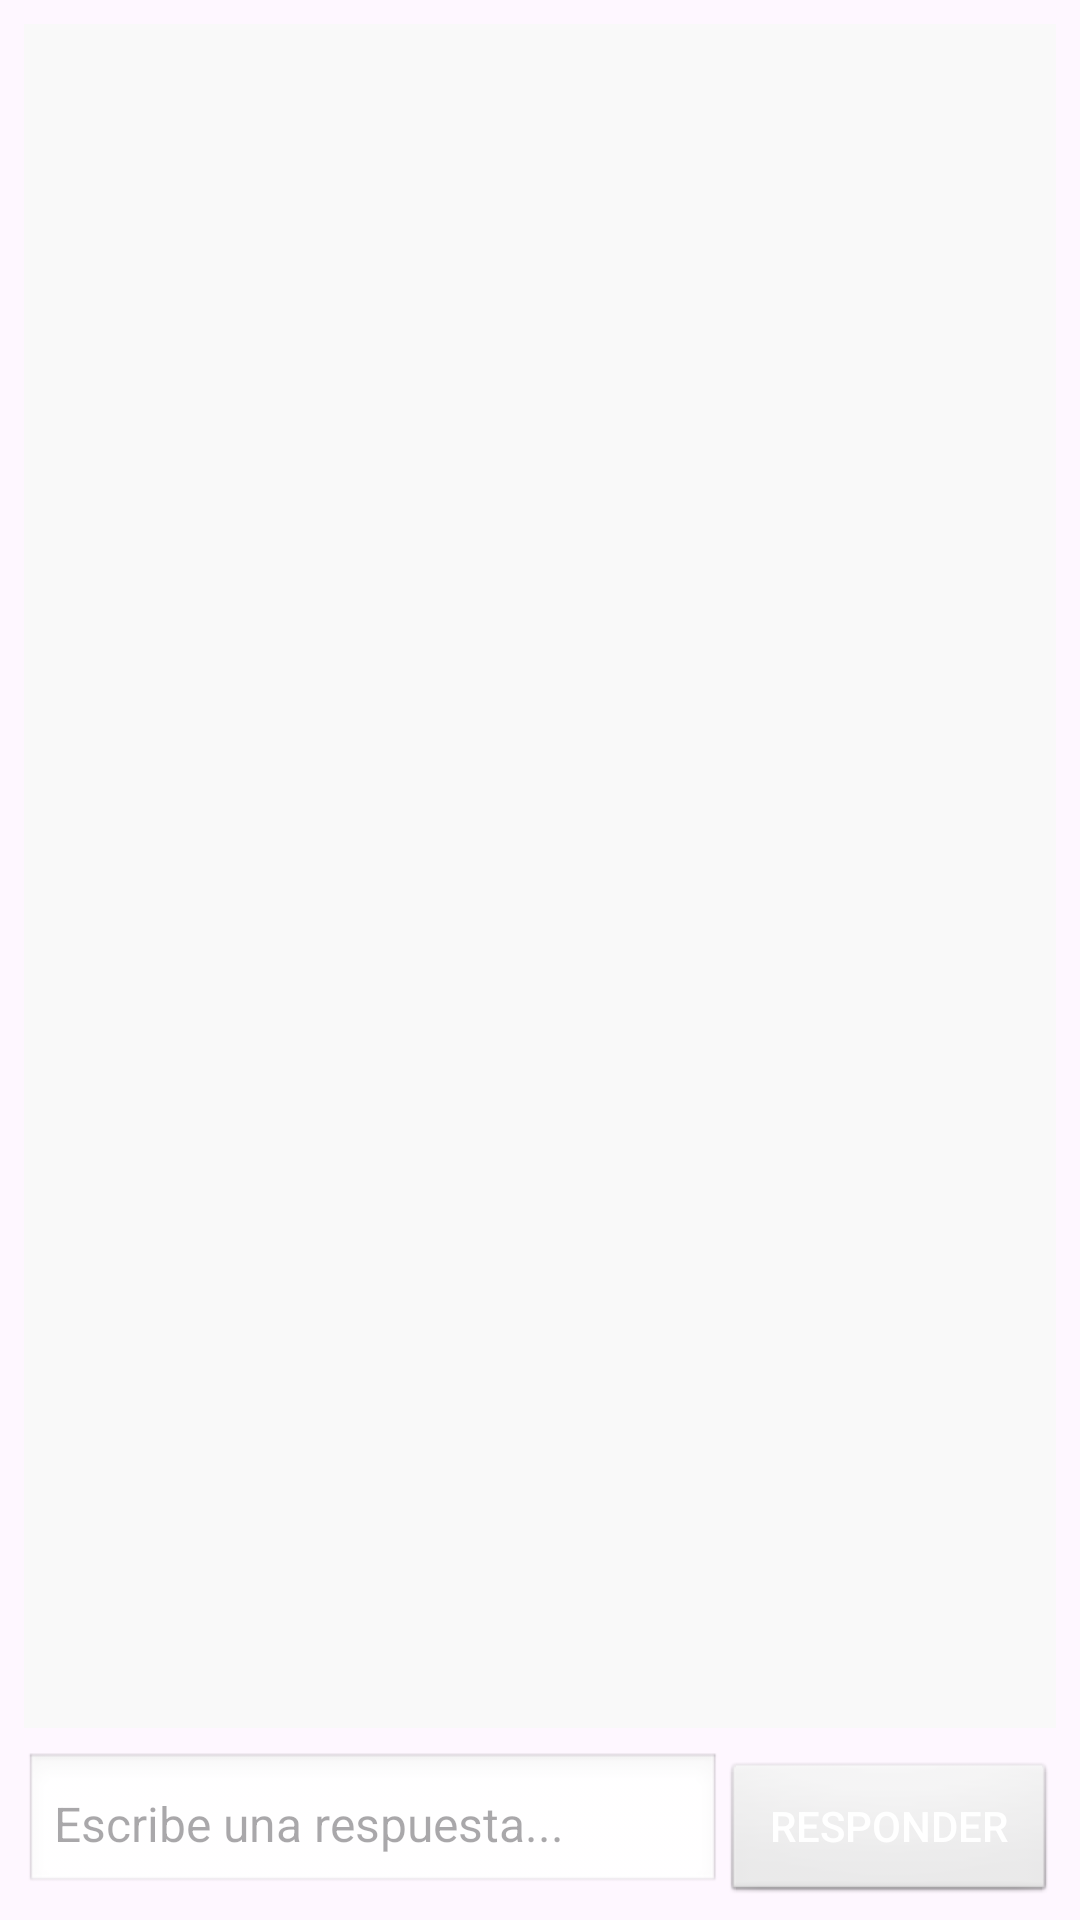

Layout XML and referenced resources for this Android screen:
<!-- AndroidManifest.xml: application theme Theme.AplicacionPartes -->
<!-- res/layout/activity_admin.xml -->
<LinearLayout xmlns:android="http://schemas.android.com/apk/res/android"
    android:orientation="vertical"
    android:padding="8dp"
    android:layout_width="match_parent"
    android:layout_height="match_parent">

    
    <androidx.recyclerview.widget.RecyclerView
        android:id="@+id/recyclerSolicitudes"
        android:layout_width="match_parent"
        android:layout_height="0dp"
        android:layout_weight="1"
        android:background="#F9F9F9"/>

    
    <LinearLayout
        android:orientation="horizontal"
        android:layout_width="match_parent"
        android:layout_height="wrap_content"
        android:paddingTop="8dp">

        <EditText
            android:id="@+id/inputRespuesta"
            android:hint="Escribe una respuesta..."
            android:layout_width="0dp"
            android:layout_height="wrap_content"
            android:layout_weight="1"
            android:padding="10dp"
            android:background="@android:drawable/edit_text"
            android:textSize="16sp"
            android:textColor="#000000"/>

        <Button
            android:id="@+id/btnResponder"
            android:text="Responder"
            android:layout_width="wrap_content"
            android:layout_height="wrap_content"
            android:paddingHorizontal="16dp"
            android:background="@android:drawable/btn_default"
            android:textColor="#FFFFFF"/>
    </LinearLayout>
</LinearLayout>
<!-- resources referenced by this layout -->
<resources>
  <style name="Theme.AplicacionPartes" parent="Base.Theme.AplicacionPartes" />
  <style name="Base.Theme.AplicacionPartes" parent="Theme.Material3.DayNight.NoActionBar">
          
          
      </style>
</resources>
